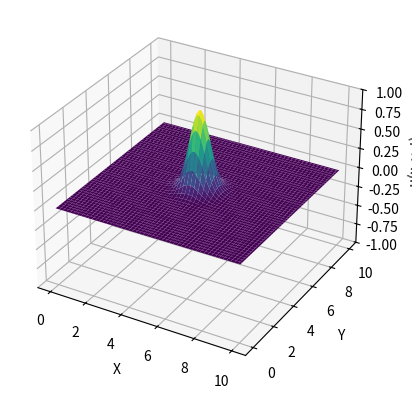

Write the Python code that produced this figure.
import numpy as np
import matplotlib.pyplot as plt
from mpl_toolkits.mplot3d import Axes3D
import matplotlib.animation as animation

# Parameters
Lx, Ly = 10, 10  # Dimensions of the grid (in space)
Nx, Ny = 100, 100  # Number of grid points in x and y directions
Tmax = 10  # Maximum time to simulate
c = 1  # Wave speed
dx = Lx / Nx  # Grid spacing in x direction
dy = Ly / Ny  # Grid spacing in y direction
dt = 0.1  # Time step
alpha = c * dt / dx  # Stability condition factor
nsteps = 199

# Discretization grids for space and time
x = np.linspace(0, Lx, Nx)
y = np.linspace(0, Ly, Ny)
X, Y = np.meshgrid(x, y)


# Initial condition - Gaussian pulse centered in the domain
def initial_condition(X, Y):
    return np.exp(-((X - Lx / 2) ** 2 + (Y - Ly / 2) ** 2) / 0.5)


# Initialize the wave function u(x, y, t) at time t = 0
u = initial_condition(X, Y)
u_new = np.zeros_like(u)
u_old = u.copy()

# Setup the figure for the animation
fig = plt.figure()
ax = fig.add_subplot(projection='3d')

# Create the initial surface plot
surf = ax.plot_surface(X, Y, u, cmap='viridis')

# Set the labels and the title
ax.set_zlim(-1, 1)
ax.set_xlabel('X')
ax.set_ylabel('Y')
ax.set_zlabel('u(x, y, t)')


# Update function for animation
def update_wave(frame):
    global u, u_new, u_old, surf

    # Compute the next time step using finite difference for the wave equation
    u_new[1:-1, 1:-1] = 2 * u[1:-1, 1:-1] - u_old[1:-1, 1:-1] + alpha ** 2 * (
            u[2:, 1:-1] + u[:-2, 1:-1] + u[1:-1, 2:] + u[1:-1, :-2] - 4 * u[1:-1, 1:-1]
    )

    # Update the old and current wave functions
    u_old = u.copy()
    u = u_new.copy()

    # Update the Z data of the surface plot (no need to clear the plot)
    surf.remove()  # Remove the old surface plot
    surf = ax.plot_surface(X, Y, u, cmap='viridis')

    print(f"current surf: {surf}        current u: {u_new}")

    ax.set_title(f"Wave at time = {frame * dt:.2f}")


# Create the animation
ani = animation.FuncAnimation(fig, update_wave, frames=nsteps, interval=50, blit=False)
plt.show()
